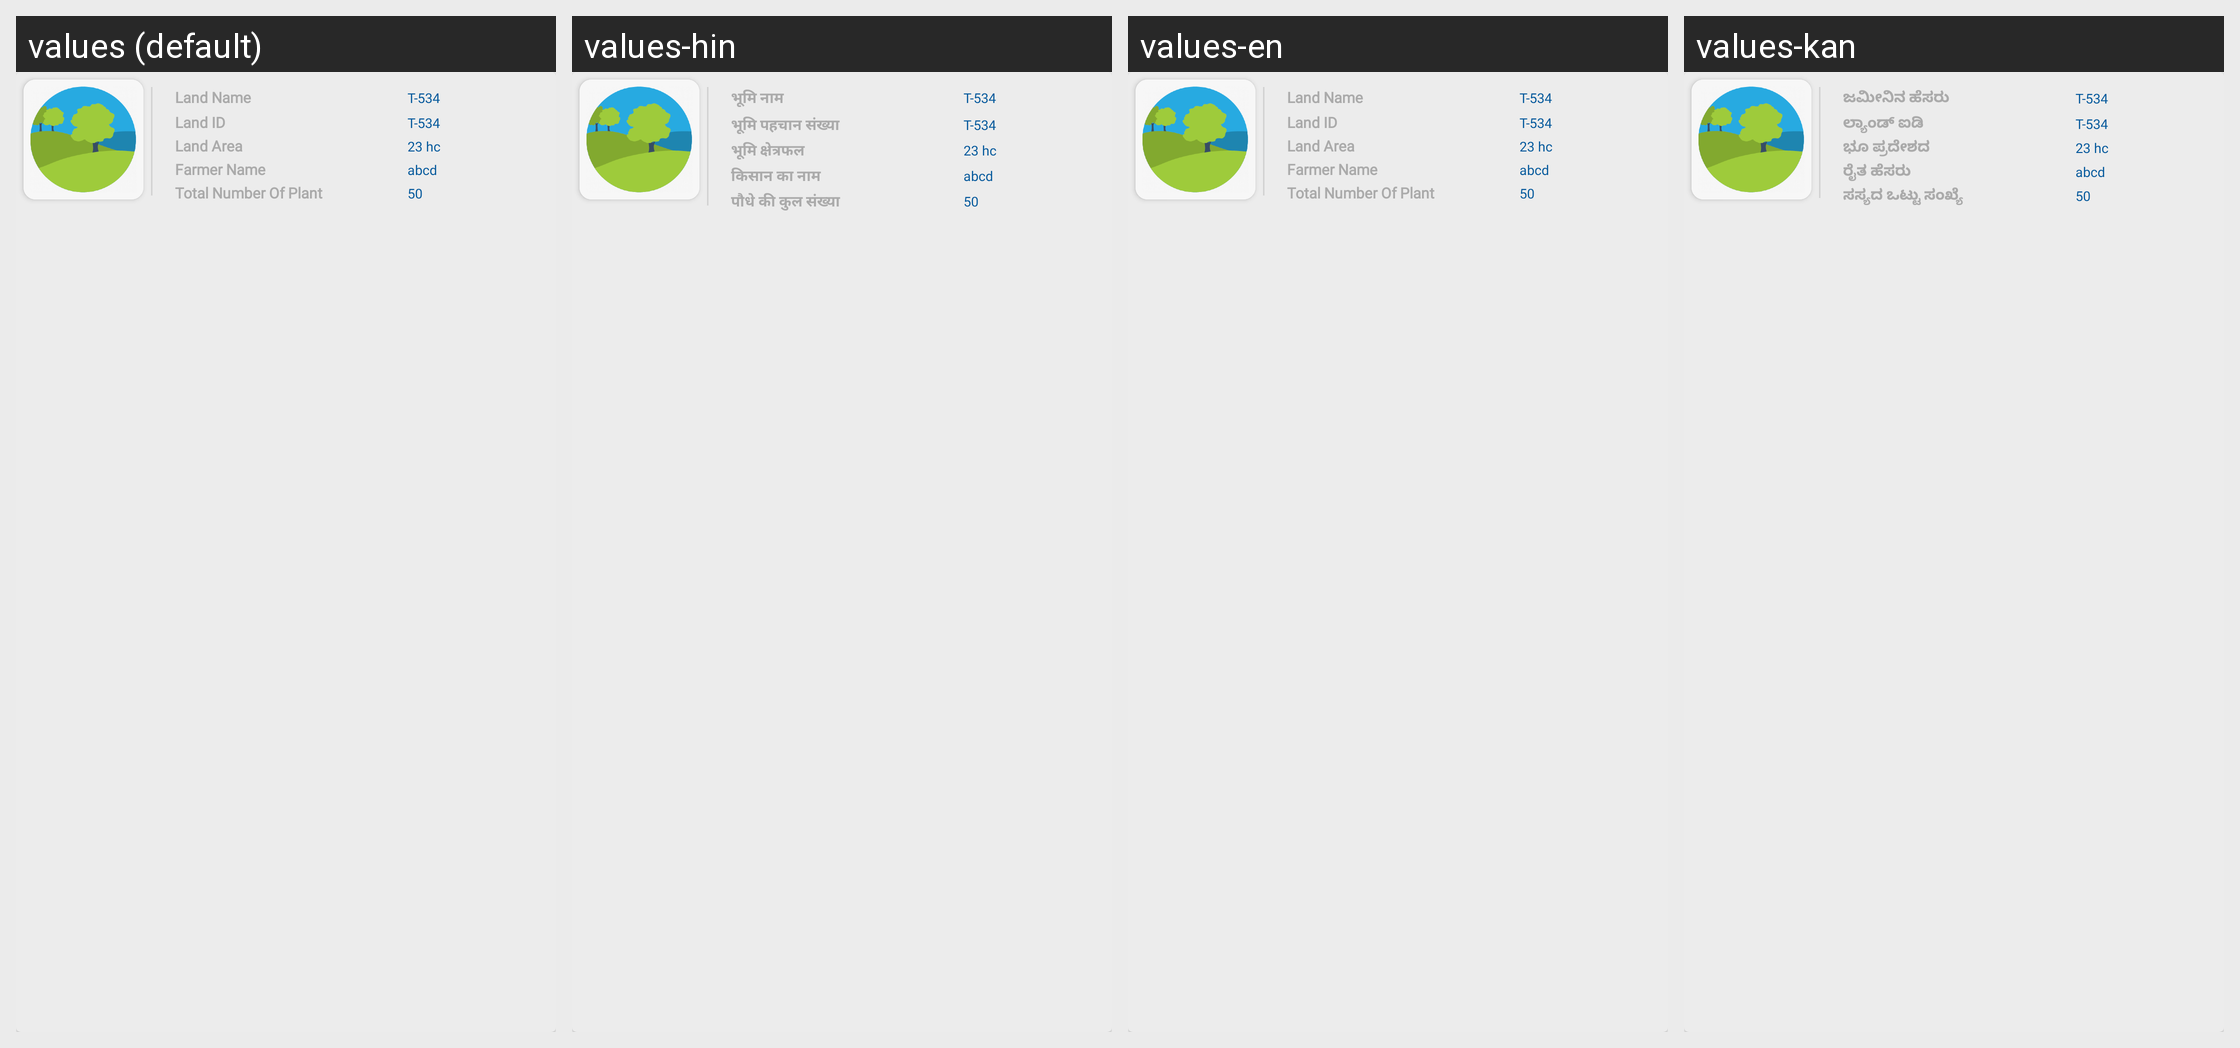

The same Android screen rendered under several of its app's locales, left to right. List the strings drawn on it with the default value and each locale's translation.
Android screen res/layout/customlandholding.xml rendered under 4 locales, left to right: values (default), values-hin, values-en, values-kan. Device: Nexus 5 (rendered at 1080×1920; each locale shown at half size, 540×960, under a caption strip naming it); theme AppTheme.
Other locales in the repository, not shown: values-guj.
Strings drawn on this screen, with the default value and each locale's value (text and hints the layout hard-codes, and strings that could not be matched under every locale, appear in the picture but are not listed):

Land_Name
  values: Land Name
  values-hin: भूमि नाम
  values-en: Land Name
  values-kan: ಜಮೀನಿನ ಹೆಸರು

Land_ID
  values: Land ID
  values-hin: भूमि पहचान संख्या
  values-en: Land ID
  values-kan: ಲ್ಯಾಂಡ್ ಐಡಿ

Land_Area
  values: Land Area
  values-hin: भूमि क्षेत्रफल
  values-en: Land Area
  values-kan: ಭೂ ಪ್ರದೇಶದ

Farmer_Name
  values: Farmer Name
  values-hin: किसान का नाम
  values-en: Farmer Name
  values-kan: ರೈತ ಹೆಸರು

Total_Number_Of_Plant
  values: Total Number Of Plant
  values-hin: पौधे की कुल संख्या
  values-en: Total Number Of Plant
  values-kan: ಸಸ್ಯದ ಒಟ್ಟು ಸಂಖ್ಯೆ
